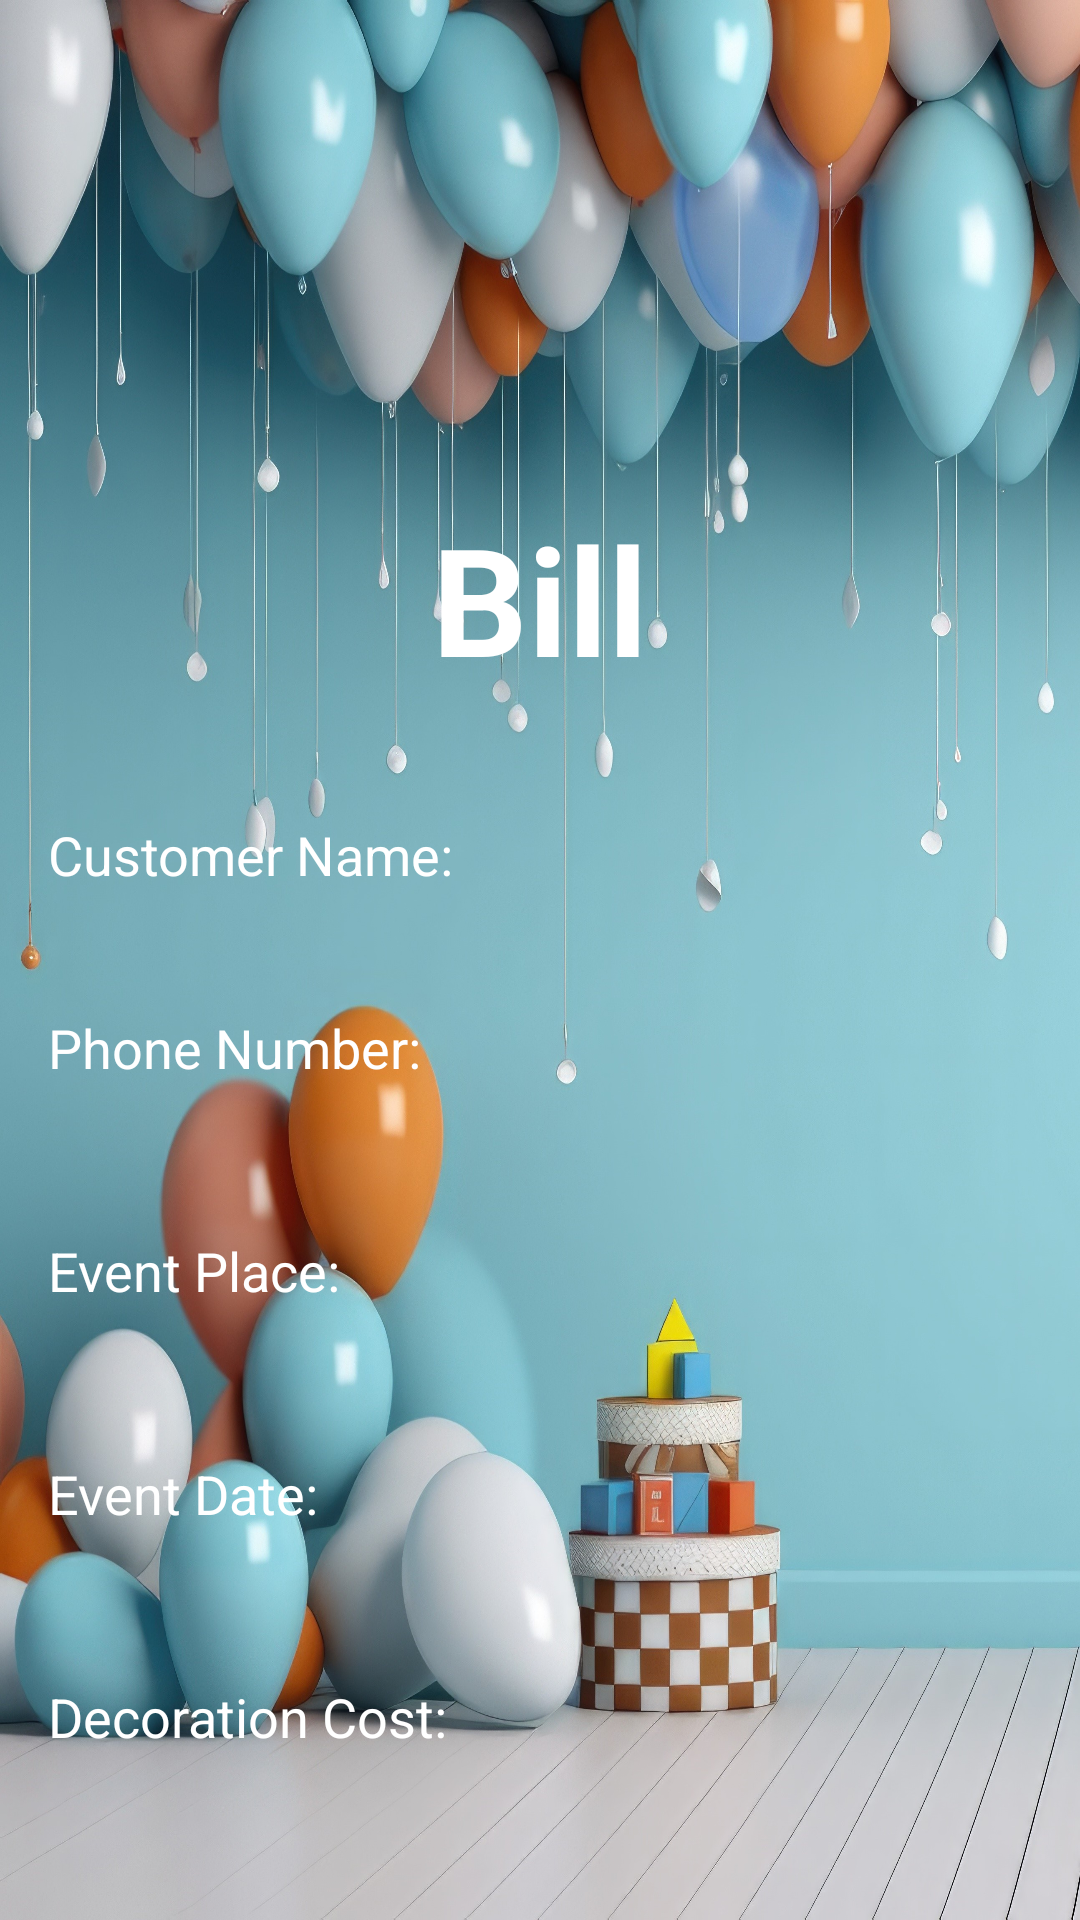

Reconstruct the res/layout file that produces this screen, plus the resources it refers to.
<!-- AndroidManifest.xml: application theme Theme.Enchantix -->
<!-- res/layout/activity_billpate.xml -->
<?xml version="1.0" encoding="utf-8"?>
<LinearLayout xmlns:android="http://schemas.android.com/apk/res/android"
    android:layout_width="match_parent"
    android:layout_height="match_parent"
    android:orientation="vertical"
    android:background="@drawable/birthday2"
    android:padding="16dp">

    <TextView
        android:id="@+id/tvBillHeader"
        android:layout_width="wrap_content"
        android:layout_height="wrap_content"
        android:text="Bill"
        android:textSize="50sp"
        android:textStyle="bold"
        android:textColor="@color/white"
        android:layout_gravity="center"
        android:layout_marginTop="150dp"
        android:layout_marginBottom="40dp"/>

    <TextView
        android:id="@+id/tvCustomerName"
        android:layout_width="wrap_content"
        android:layout_height="wrap_content"
        android:text="Customer Name: "
        android:textSize="18sp"
        android:textColor="@color/white"
        android:layout_marginBottom="40dp"/>

    <TextView
        android:id="@+id/tvPhoneNumber"
        android:layout_width="wrap_content"
        android:layout_height="wrap_content"
        android:text="Phone Number: "
        android:textColor="@color/white"
        android:textSize="18sp"
        android:layout_marginBottom="50dp"/>

    <TextView
        android:id="@+id/tvEventPlace"
        android:layout_width="wrap_content"
        android:layout_height="wrap_content"
        android:text="Event Place: "
        android:textColor="@color/white"
        android:textSize="18sp"
        android:layout_marginBottom="50dp"/>

    <TextView
        android:id="@+id/tvEventDate"
        android:layout_width="wrap_content"
        android:layout_height="wrap_content"
        android:text="Event Date: "
        android:textColor="@color/white"
        android:textSize="18sp"
        android:layout_marginBottom="50dp"/>

    <TextView
        android:id="@+id/tvEventCost"
        android:layout_width="wrap_content"
        android:layout_height="wrap_content"
        android:text="Decoration Cost: "
        android:textSize="18sp"
        android:textColor="@color/white"
        android:layout_marginBottom="20dp"/>

    <Button
        android:id="@+id/btnFinish"
        android:layout_width="match_parent"
        android:layout_height="wrap_content"
        android:text="Finish"
        android:textColor="@color/gold"
        android:layout_marginTop="20dp"/>

</LinearLayout>
<!-- resources referenced by this layout -->
<resources>
  <color name="gold">#d4af37</color>
  <color name="white">#FFFFFFFF</color>
  <!-- drawable birthday2: jpg bitmap (drawable, 900369 bytes) -->
  <style name="Theme.Enchantix" parent="Base.Theme.Enchantix" />
  <style name="Base.Theme.Enchantix" parent="Theme.Material3.DayNight.NoActionBar">
          
          
      </style>
</resources>
